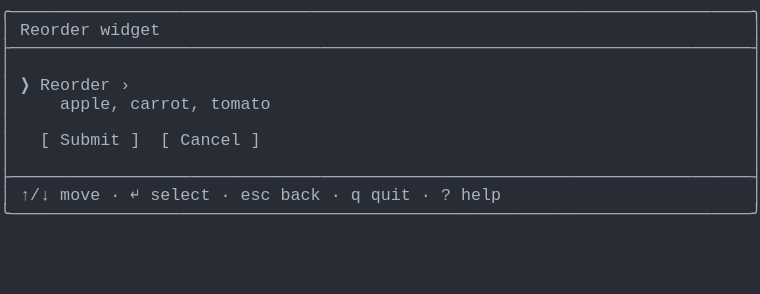
t = 0.00 s
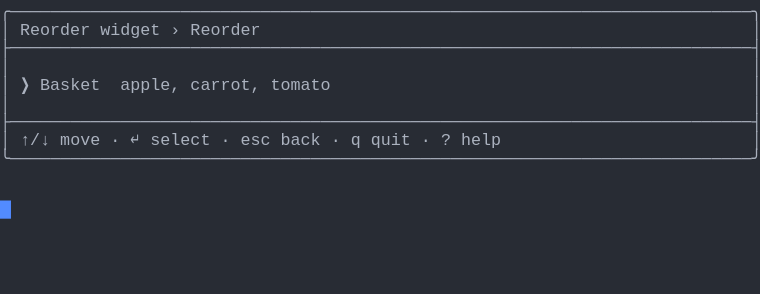
t = 1.37 s
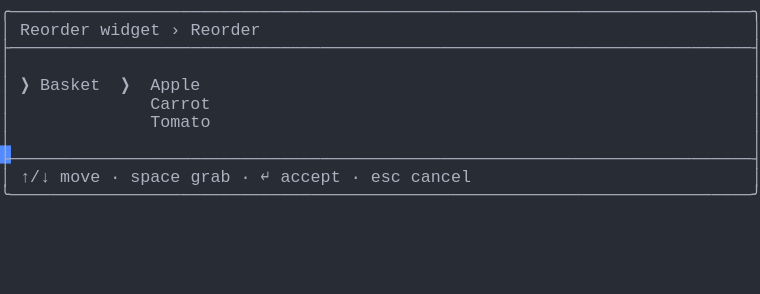
t = 2.39 s
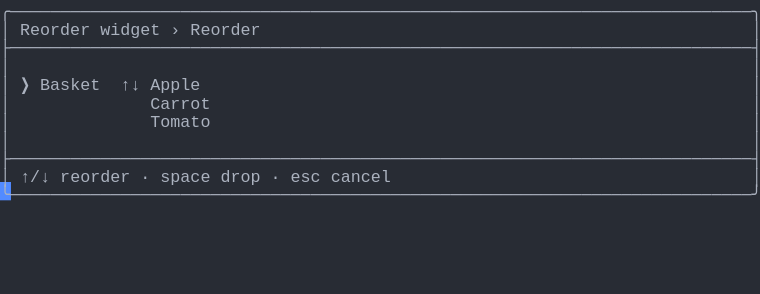
t = 3.61 s
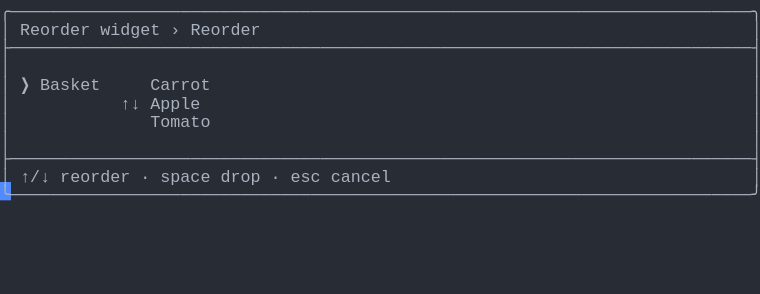
t = 4.62 s
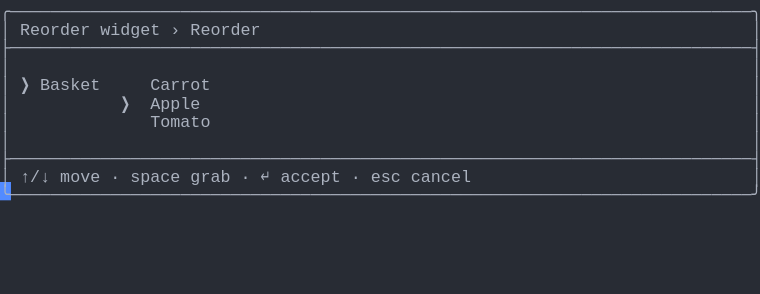
t = 6.00 s

The animated SVG that drew these frames (rendered in a browser with its animation timeline set to each time). Animation: 1 CSS @keyframes rule; one cycle of 7.38 s, repeats indefinitely.

<svg xmlns="http://www.w3.org/2000/svg" xmlns:xlink="http://www.w3.org/1999/xlink" width="760" height="293.92"><rect width="760" height="293.92" rx="0" ry="0" class="a"></rect><svg height="293.92" viewBox="0 0 76 29.392" width="760" xmlns="http://www.w3.org/2000/svg" xmlns:xlink="http://www.w3.org/1999/xlink"><style>.a{fill:rgb(40,44,52)}.b{font-family:Consolas,"Courier New",Courier,"Liberation Mono",monospace}.c{fill:rgb(171,178,191);white-space:pre}.d{fill:transparent}.e{fill:rgb(82,139,255)}.g{animation-duration:7.375s;animation-iteration-count:infinite;animation-name:f;animation-timing-function:steps(1,end)}@keyframes f{0%{transform:translateX(-0px)}0%{transform:translateX(-76px)}18.6%{transform:translateX(-152px)}29.7%{transform:translateX(-228px)}40.7%{transform:translateX(-304px)}51.7%{transform:translateX(-380px)}62.7%{transform:translateX(-456px)}100%{transform:translateX(-532px)}}</style><g font-family="Consolas, &quot;Courier New&quot;, Courier, &quot;Liberation Mono&quot;, monospace" font-size="1.67" class="b"><defs><symbol id="1"><text x="0" y="1.67" class="c" textLength="76.152" lengthAdjust="spacingAndGlyphs">╭──────────────────────────────────────────────────────────────────────────╮</text></symbol><symbol id="2"><text x="0" y="1.67" class="c" textLength="76.152" lengthAdjust="spacingAndGlyphs">├──────────────────────────────────────────────────────────────────────────┤</text></symbol><symbol id="3"><text x="0" y="1.67" class="c" textLength="1.002" lengthAdjust="spacingAndGlyphs">│</text><text x="75.14999999999999" y="1.67" class="c" textLength="1.002" lengthAdjust="spacingAndGlyphs">│</text></symbol><symbol id="4"><text x="0" y="1.67" class="c" textLength="1.002" lengthAdjust="spacingAndGlyphs">│</text><text x="2.004" y="1.67" class="c" textLength="3.006" lengthAdjust="spacingAndGlyphs">↑/↓</text><text x="6.012" y="1.67" class="c" textLength="4.008" lengthAdjust="spacingAndGlyphs">move</text><text x="11.021999999999998" y="1.67" class="c" textLength="1.002" lengthAdjust="spacingAndGlyphs">·</text><text x="13.026" y="1.67" class="c" textLength="1.002" lengthAdjust="spacingAndGlyphs">↵</text><text x="15.029999999999998" y="1.67" class="c" textLength="6.012" lengthAdjust="spacingAndGlyphs">select</text><text x="22.043999999999997" y="1.67" class="c" textLength="1.002" lengthAdjust="spacingAndGlyphs">·</text><text x="24.048" y="1.67" class="c" textLength="3.006" lengthAdjust="spacingAndGlyphs">esc</text><text x="28.055999999999997" y="1.67" class="c" textLength="4.008" lengthAdjust="spacingAndGlyphs">back</text><text x="33.065999999999995" y="1.67" class="c" textLength="1.002" lengthAdjust="spacingAndGlyphs">·</text><text x="35.06999999999999" y="1.67" class="c" textLength="1.002" lengthAdjust="spacingAndGlyphs">q</text><text x="37.074" y="1.67" class="c" textLength="4.008" lengthAdjust="spacingAndGlyphs">quit</text><text x="42.083999999999996" y="1.67" class="c" textLength="1.002" lengthAdjust="spacingAndGlyphs">·</text><text x="44.087999999999994" y="1.67" class="c" textLength="1.002" lengthAdjust="spacingAndGlyphs">?</text><text x="46.09199999999999" y="1.67" class="c" textLength="4.008" lengthAdjust="spacingAndGlyphs">help</text><text x="75.14999999999999" y="1.67" class="c" textLength="1.002" lengthAdjust="spacingAndGlyphs">│</text></symbol><symbol id="5"><text x="0" y="1.67" class="c" textLength="76.152" lengthAdjust="spacingAndGlyphs">╰──────────────────────────────────────────────────────────────────────────╯</text></symbol><symbol id="6"><text x="0" y="1.67" class="c" textLength="1.002" lengthAdjust="spacingAndGlyphs">│</text><text x="2.004" y="1.67" class="c" textLength="7.014" lengthAdjust="spacingAndGlyphs">Reorder</text><text x="10.02" y="1.67" class="c" textLength="6.012" lengthAdjust="spacingAndGlyphs">widget</text><text x="17.034" y="1.67" class="c" textLength="1.002" lengthAdjust="spacingAndGlyphs">›</text><text x="19.037999999999997" y="1.67" class="c" textLength="7.014" lengthAdjust="spacingAndGlyphs">Reorder</text><text x="75.14999999999999" y="1.67" class="c" textLength="1.002" lengthAdjust="spacingAndGlyphs">│</text></symbol><symbol id="7"><text x="0" y="1.67" class="c" textLength="1.002" lengthAdjust="spacingAndGlyphs">│</text><text x="15.029999999999998" y="1.67" class="c" textLength="6.012" lengthAdjust="spacingAndGlyphs">Carrot</text><text x="75.14999999999999" y="1.67" class="c" textLength="1.002" lengthAdjust="spacingAndGlyphs">│</text></symbol><symbol id="8"><text x="0" y="1.67" class="c" textLength="1.002" lengthAdjust="spacingAndGlyphs">│</text><text x="15.029999999999998" y="1.67" class="c" textLength="6.012" lengthAdjust="spacingAndGlyphs">Tomato</text><text x="75.14999999999999" y="1.67" class="c" textLength="1.002" lengthAdjust="spacingAndGlyphs">│</text></symbol><symbol id="9"><text x="0" y="1.67" class="c" textLength="1.002" lengthAdjust="spacingAndGlyphs">│</text><text x="2.004" y="1.67" class="c" textLength="3.006" lengthAdjust="spacingAndGlyphs">↑/↓</text><text x="6.012" y="1.67" class="c" textLength="4.008" lengthAdjust="spacingAndGlyphs">move</text><text x="11.021999999999998" y="1.67" class="c" textLength="1.002" lengthAdjust="spacingAndGlyphs">·</text><text x="13.026" y="1.67" class="c" textLength="5.01" lengthAdjust="spacingAndGlyphs">space</text><text x="19.037999999999997" y="1.67" class="c" textLength="4.008" lengthAdjust="spacingAndGlyphs">grab</text><text x="24.048" y="1.67" class="c" textLength="1.002" lengthAdjust="spacingAndGlyphs">·</text><text x="26.052" y="1.67" class="c" textLength="1.002" lengthAdjust="spacingAndGlyphs">↵</text><text x="28.055999999999997" y="1.67" class="c" textLength="6.012" lengthAdjust="spacingAndGlyphs">accept</text><text x="35.06999999999999" y="1.67" class="c" textLength="1.002" lengthAdjust="spacingAndGlyphs">·</text><text x="37.074" y="1.67" class="c" textLength="3.006" lengthAdjust="spacingAndGlyphs">esc</text><text x="41.082" y="1.67" class="c" textLength="6.012" lengthAdjust="spacingAndGlyphs">cancel</text><text x="75.14999999999999" y="1.67" class="c" textLength="1.002" lengthAdjust="spacingAndGlyphs">│</text></symbol><symbol id="10"><text x="0" y="1.67" class="c" textLength="1.002" lengthAdjust="spacingAndGlyphs">│</text><text x="2.004" y="1.67" class="c" textLength="3.006" lengthAdjust="spacingAndGlyphs">↑/↓</text><text x="6.012" y="1.67" class="c" textLength="7.014" lengthAdjust="spacingAndGlyphs">reorder</text><text x="14.027999999999999" y="1.67" class="c" textLength="1.002" lengthAdjust="spacingAndGlyphs">·</text><text x="16.032" y="1.67" class="c" textLength="5.01" lengthAdjust="spacingAndGlyphs">space</text><text x="22.043999999999997" y="1.67" class="c" textLength="4.008" lengthAdjust="spacingAndGlyphs">drop</text><text x="27.054" y="1.67" class="c" textLength="1.002" lengthAdjust="spacingAndGlyphs">·</text><text x="29.058" y="1.67" class="c" textLength="3.006" lengthAdjust="spacingAndGlyphs">esc</text><text x="33.065999999999995" y="1.67" class="c" textLength="6.012" lengthAdjust="spacingAndGlyphs">cancel</text><text x="75.14999999999999" y="1.67" class="c" textLength="1.002" lengthAdjust="spacingAndGlyphs">│</text></symbol><symbol id="11"><text x="0" y="1.67" class="c" textLength="1.002" lengthAdjust="spacingAndGlyphs">│</text><text x="2.004" y="1.67" class="c" textLength="1.002" lengthAdjust="spacingAndGlyphs">❯</text><text x="4.008" y="1.67" class="c" textLength="6.012" lengthAdjust="spacingAndGlyphs">Basket</text><text x="15.029999999999998" y="1.67" class="c" textLength="6.012" lengthAdjust="spacingAndGlyphs">Carrot</text><text x="75.14999999999999" y="1.67" class="c" textLength="1.002" lengthAdjust="spacingAndGlyphs">│</text></symbol><symbol id="12"><text x="0" y="1.67" class="c" textLength="1.002" lengthAdjust="spacingAndGlyphs">│</text><text x="12.024" y="1.67" class="c" textLength="1.002" lengthAdjust="spacingAndGlyphs">❯</text><text x="15.029999999999998" y="1.67" class="c" textLength="5.01" lengthAdjust="spacingAndGlyphs">Apple</text><text x="75.14999999999999" y="1.67" class="c" textLength="1.002" lengthAdjust="spacingAndGlyphs">│</text></symbol><symbol id="a"><rect height="16" width="76" x="0" y="0" class="d"></rect></symbol><symbol id="b"><rect height="1.837" width="1.1022" class="e"></rect></symbol></defs><rect height="29.392" width="76" class="a"></rect><g class="g"><svg x="0" y="0" width="608"><svg x="0"><use xlink:href="#a"></use><use xlink:href="#b" x="-0.0040000000000000036" y="0"></use></svg><svg x="76"><use xlink:href="#a"></use><use xlink:href="#b" x="75.996" y="20.031999999999996"></use><use xlink:href="#1" y="0"></use><text x="0" y="3.5069999999999997" class="c" textLength="1.002" lengthAdjust="spacingAndGlyphs">│</text><text x="2.004" y="3.5069999999999997" class="c" textLength="7.014" lengthAdjust="spacingAndGlyphs">Reorder</text><text x="10.02" y="3.5069999999999997" class="c" textLength="6.012" lengthAdjust="spacingAndGlyphs">widget</text><text x="75.14999999999999" y="3.5069999999999997" class="c" textLength="1.002" lengthAdjust="spacingAndGlyphs">│</text><use xlink:href="#2" y="3.674"></use><use xlink:href="#3" y="5.511"></use><text x="0" y="9.018" class="c" textLength="1.002" lengthAdjust="spacingAndGlyphs">│</text><text x="2.004" y="9.018" class="c" textLength="1.002" lengthAdjust="spacingAndGlyphs">❯</text><text x="4.008" y="9.018" class="c" textLength="7.014" lengthAdjust="spacingAndGlyphs">Reorder</text><text x="12.024" y="9.018" class="c" textLength="1.002" lengthAdjust="spacingAndGlyphs">›</text><text x="75.14999999999999" y="9.018" class="c" textLength="1.002" lengthAdjust="spacingAndGlyphs">│</text><text x="0" y="10.855" class="c" textLength="1.002" lengthAdjust="spacingAndGlyphs">│</text><text x="6.012" y="10.855" class="c" textLength="6.012" lengthAdjust="spacingAndGlyphs">apple,</text><text x="13.026" y="10.855" class="c" textLength="7.014" lengthAdjust="spacingAndGlyphs">carrot,</text><text x="21.041999999999998" y="10.855" class="c" textLength="6.012" lengthAdjust="spacingAndGlyphs">tomato</text><text x="75.14999999999999" y="10.855" class="c" textLength="1.002" lengthAdjust="spacingAndGlyphs">│</text><use xlink:href="#3" y="11.022"></use><text x="0" y="14.529" class="c" textLength="1.002" lengthAdjust="spacingAndGlyphs">│</text><text x="4.008" y="14.529" class="c" textLength="1.002" lengthAdjust="spacingAndGlyphs">[</text><text x="6.012" y="14.529" class="c" textLength="6.012" lengthAdjust="spacingAndGlyphs">Submit</text><text x="13.026" y="14.529" class="c" textLength="1.002" lengthAdjust="spacingAndGlyphs">]</text><text x="16.032" y="14.529" class="c" textLength="1.002" lengthAdjust="spacingAndGlyphs">[</text><text x="18.035999999999998" y="14.529" class="c" textLength="6.012" lengthAdjust="spacingAndGlyphs">Cancel</text><text x="25.05" y="14.529" class="c" textLength="1.002" lengthAdjust="spacingAndGlyphs">]</text><text x="75.14999999999999" y="14.529" class="c" textLength="1.002" lengthAdjust="spacingAndGlyphs">│</text><use xlink:href="#3" y="14.696"></use><use xlink:href="#2" y="16.533"></use><use xlink:href="#4" y="18.37"></use><use xlink:href="#5" y="20.206999999999997"></use></svg><svg x="152"><use xlink:href="#a"></use><use xlink:href="#b" x="75.996" y="14.520999999999999"></use><use xlink:href="#1" y="0"></use><use xlink:href="#6" y="1.837"></use><use xlink:href="#2" y="3.674"></use><use xlink:href="#3" y="5.511"></use><text x="0" y="9.018" class="c" textLength="1.002" lengthAdjust="spacingAndGlyphs">│</text><text x="2.004" y="9.018" class="c" textLength="1.002" lengthAdjust="spacingAndGlyphs">❯</text><text x="4.008" y="9.018" class="c" textLength="6.012" lengthAdjust="spacingAndGlyphs">Basket</text><text x="12.024" y="9.018" class="c" textLength="6.012" lengthAdjust="spacingAndGlyphs">apple,</text><text x="19.037999999999997" y="9.018" class="c" textLength="7.014" lengthAdjust="spacingAndGlyphs">carrot,</text><text x="27.054" y="9.018" class="c" textLength="6.012" lengthAdjust="spacingAndGlyphs">tomato</text><text x="75.14999999999999" y="9.018" class="c" textLength="1.002" lengthAdjust="spacingAndGlyphs">│</text><use xlink:href="#3" y="9.185"></use><use xlink:href="#2" y="11.022"></use><use xlink:href="#4" y="12.859"></use><use xlink:href="#5" y="14.696"></use></svg><svg x="228"><use xlink:href="#a"></use><use xlink:href="#b" x="75.996" y="18.195"></use><use xlink:href="#1" y="0"></use><use xlink:href="#6" y="1.837"></use><use xlink:href="#2" y="3.674"></use><use xlink:href="#3" y="5.511"></use><text x="0" y="9.018" class="c" textLength="1.002" lengthAdjust="spacingAndGlyphs">│</text><text x="2.004" y="9.018" class="c" textLength="1.002" lengthAdjust="spacingAndGlyphs">❯</text><text x="4.008" y="9.018" class="c" textLength="6.012" lengthAdjust="spacingAndGlyphs">Basket</text><text x="12.024" y="9.018" class="c" textLength="1.002" lengthAdjust="spacingAndGlyphs">❯</text><text x="15.029999999999998" y="9.018" class="c" textLength="5.01" lengthAdjust="spacingAndGlyphs">Apple</text><text x="75.14999999999999" y="9.018" class="c" textLength="1.002" lengthAdjust="spacingAndGlyphs">│</text><use xlink:href="#7" y="9.185"></use><use xlink:href="#8" y="11.022"></use><use xlink:href="#3" y="12.859"></use><use xlink:href="#2" y="14.696"></use><use xlink:href="#9" y="16.533"></use><use xlink:href="#5" y="18.37"></use></svg><svg x="304"><use xlink:href="#a"></use><use xlink:href="#b" x="75.996" y="18.195"></use><use xlink:href="#1" y="0"></use><use xlink:href="#6" y="1.837"></use><use xlink:href="#2" y="3.674"></use><use xlink:href="#3" y="5.511"></use><text x="0" y="9.018" class="c" textLength="1.002" lengthAdjust="spacingAndGlyphs">│</text><text x="2.004" y="9.018" class="c" textLength="1.002" lengthAdjust="spacingAndGlyphs">❯</text><text x="4.008" y="9.018" class="c" textLength="6.012" lengthAdjust="spacingAndGlyphs">Basket</text><text x="12.024" y="9.018" class="c" textLength="2.004" lengthAdjust="spacingAndGlyphs">↑↓</text><text x="15.029999999999998" y="9.018" class="c" textLength="5.01" lengthAdjust="spacingAndGlyphs">Apple</text><text x="75.14999999999999" y="9.018" class="c" textLength="1.002" lengthAdjust="spacingAndGlyphs">│</text><use xlink:href="#7" y="9.185"></use><use xlink:href="#8" y="11.022"></use><use xlink:href="#3" y="12.859"></use><use xlink:href="#2" y="14.696"></use><use xlink:href="#10" y="16.533"></use><use xlink:href="#5" y="18.37"></use></svg><svg x="380"><use xlink:href="#a"></use><use xlink:href="#b" x="75.996" y="18.195"></use><use xlink:href="#1" y="0"></use><use xlink:href="#6" y="1.837"></use><use xlink:href="#2" y="3.674"></use><use xlink:href="#3" y="5.511"></use><use xlink:href="#11" y="7.348"></use><text x="0" y="10.855" class="c" textLength="1.002" lengthAdjust="spacingAndGlyphs">│</text><text x="12.024" y="10.855" class="c" textLength="2.004" lengthAdjust="spacingAndGlyphs">↑↓</text><text x="15.029999999999998" y="10.855" class="c" textLength="5.01" lengthAdjust="spacingAndGlyphs">Apple</text><text x="75.14999999999999" y="10.855" class="c" textLength="1.002" lengthAdjust="spacingAndGlyphs">│</text><use xlink:href="#8" y="11.022"></use><use xlink:href="#3" y="12.859"></use><use xlink:href="#2" y="14.696"></use><use xlink:href="#10" y="16.533"></use><use xlink:href="#5" y="18.37"></use></svg><svg x="456"><use xlink:href="#a"></use><use xlink:href="#b" x="75.996" y="18.195"></use><use xlink:href="#1" y="0"></use><use xlink:href="#6" y="1.837"></use><use xlink:href="#2" y="3.674"></use><use xlink:href="#3" y="5.511"></use><use xlink:href="#11" y="7.348"></use><use xlink:href="#12" y="9.185"></use><use xlink:href="#8" y="11.022"></use><use xlink:href="#3" y="12.859"></use><use xlink:href="#2" y="14.696"></use><use xlink:href="#9" y="16.533"></use><use xlink:href="#5" y="18.37"></use></svg><svg x="532"><use xlink:href="#a"></use><use xlink:href="#b" x="0.996" y="20.031999999999996"></use><use xlink:href="#1" y="0"></use><use xlink:href="#6" y="1.837"></use><use xlink:href="#2" y="3.674"></use><use xlink:href="#3" y="5.511"></use><use xlink:href="#11" y="7.348"></use><use xlink:href="#12" y="9.185"></use><use xlink:href="#8" y="11.022"></use><use xlink:href="#3" y="12.859"></use><use xlink:href="#2" y="14.696"></use><use xlink:href="#9" y="16.533"></use><use xlink:href="#5" y="18.37"></use></svg></svg></g></g></svg></svg>
